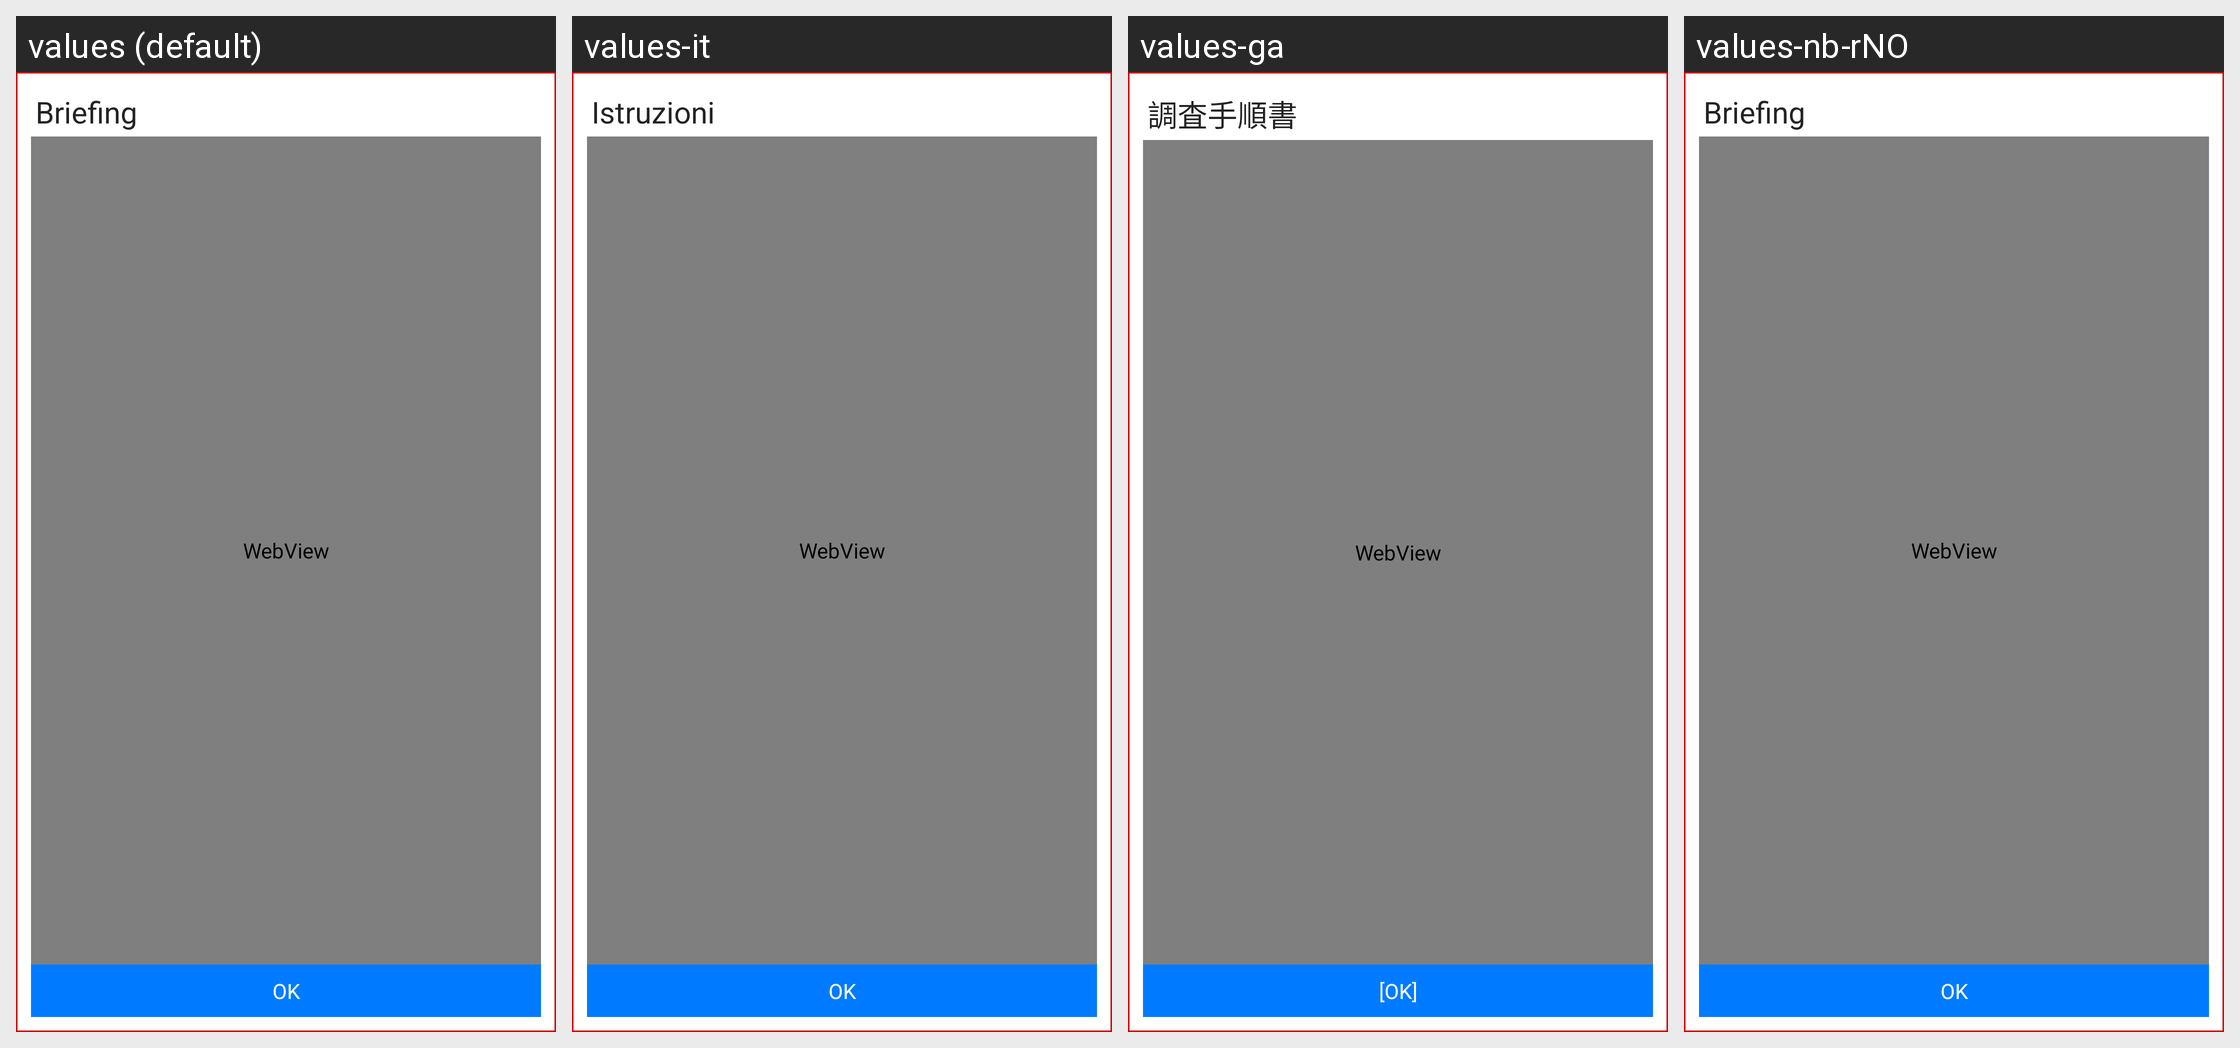

For this localized Android screen grid, give each drawn string resource with its value in every locale shown.
Android screen res/layout/dialog_briefing.xml rendered under 4 locales, left to right: values (default), values-it, values-ga, values-nb-rNO. Device: Nexus 5 (rendered at 1080×1920; each locale shown at half size, 540×960, under a caption strip naming it); theme android:Theme.NoTitleBar.
Other locales in the repository, not shown: values-bg, values-cs, values-fr, values-hi, values-iw, values-ja, values-km, values-nn-rNO, values-pt, values-ro, values-ru, values-sp, values-sv, values-tr, values-zh.
Strings drawn on this screen, with the default value and each locale's value (text and hints the layout hard-codes, and strings that could not be matched under every locale, appear in the picture but are not listed):

txt_briefing
  values: Briefing
  values-it: Istruzioni
  values-ga: 調査手順書
  values-nb-rNO: Briefing

alert_btn_lbl_ok
  values: OK
  values-it: OK
  values-ga: [OK]
  values-nb-rNO: OK
